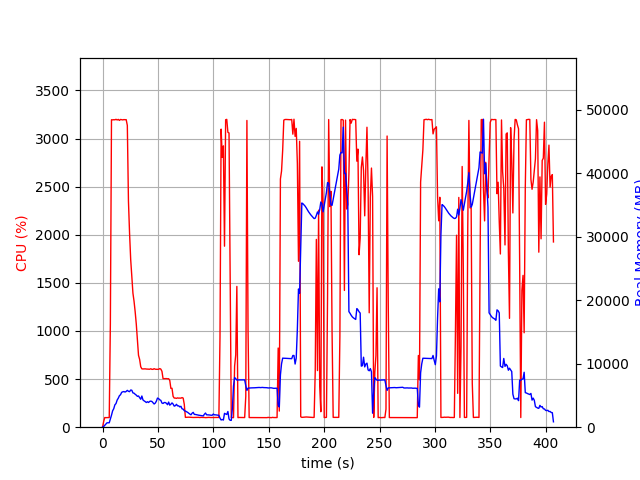

Data behind this chart, as committed beside it:
elapsed_time, nproc, cpu, mem_real, mem_virtual
7.367134094238281e-05, 2, 0.0, 17.79, 38.66
1.007, 2, 58.6, 101.1, 799.2
2.015, 2, 100.3, 301.1, 1279
3.022, 2, 99.3, 499.1, 1919
4.029, 2, 100.3, 691.1, 3207
5.037, 2, 100.3, 697, 2695
6.044, 2, 100.2, 697, 2695
7.052, 2, 1074, 1259, 6052
8.073, 2, 3196, 1886, 6728
9.093, 2, 3195, 2577, 7532
10.11, 2, 3196, 2910, 7865
11.13, 2, 3195, 3521, 8477
12.15, 2, 3200, 3724, 8791
13.18, 2, 3194, 4271, 9463
14.2, 2, 3200, 4564, 9849
15.22, 2, 3189, 4955, 10350
16.24, 2, 3199, 5114, 10569
17.26, 2, 3197, 5492, 11013
18.28, 2, 3194, 5572, 11228
19.3, 2, 3198, 5609, 11285
20.32, 2, 3196, 5534, 11297
21.34, 2, 3197, 5632, 11531
22.36, 2, 3136, 5798, 11729
23.38, 2, 2352, 5652, 11749
24.39, 2, 2014, 5595, 11779
25.4, 2, 1743, 5849, 12071
26.41, 2, 1560, 5820, 12283
27.42, 2, 1394, 5398, 12283
28.42, 2, 1309, 5354, 12407
29.43, 2, 1201, 5184, 12515
30.44, 2, 1073, 5051, 12555
31.45, 2, 910.2, 4857, 12555
32.45, 2, 747.5, 4913, 12795
33.46, 2, 704.8, 4655, 12801
34.47, 2, 628.4, 4394, 12801
35.47, 2, 606.6, 4910, 13345
36.48, 2, 605.5, 4293, 13473
37.49, 2, 605.6, 4146, 13473
38.5, 2, 606.5, 4033, 13473
39.5, 2, 604.6, 3887, 13473
40.51, 2, 604.0, 4009, 13473
41.52, 2, 603.5, 3891, 13473
42.53, 2, 602.6, 4061, 13473
43.53, 2, 607.5, 4105, 13473
44.54, 2, 601.5, 4049, 13473
45.55, 2, 601.5, 3854, 13473
46.56, 2, 608.5, 3652, 13473
47.56, 2, 602.6, 3791, 13473
48.57, 2, 601.5, 4097, 13889
49.58, 2, 601.5, 4584, 13889
50.59, 2, 601.4, 4504, 13889
51.59, 2, 609.5, 4309, 13889
52.6, 2, 603.6, 4228, 13889
53.61, 2, 580.8, 3804, 13889
54.62, 2, 504.2, 3732, 13889
55.62, 2, 504.4, 3885, 13889
56.63, 2, 505.2, 3878, 13889
57.64, 2, 505.3, 3762, 13889
58.65, 2, 503.3, 3544, 13889
59.65, 2, 504.3, 3955, 13889
... 343 more rows
